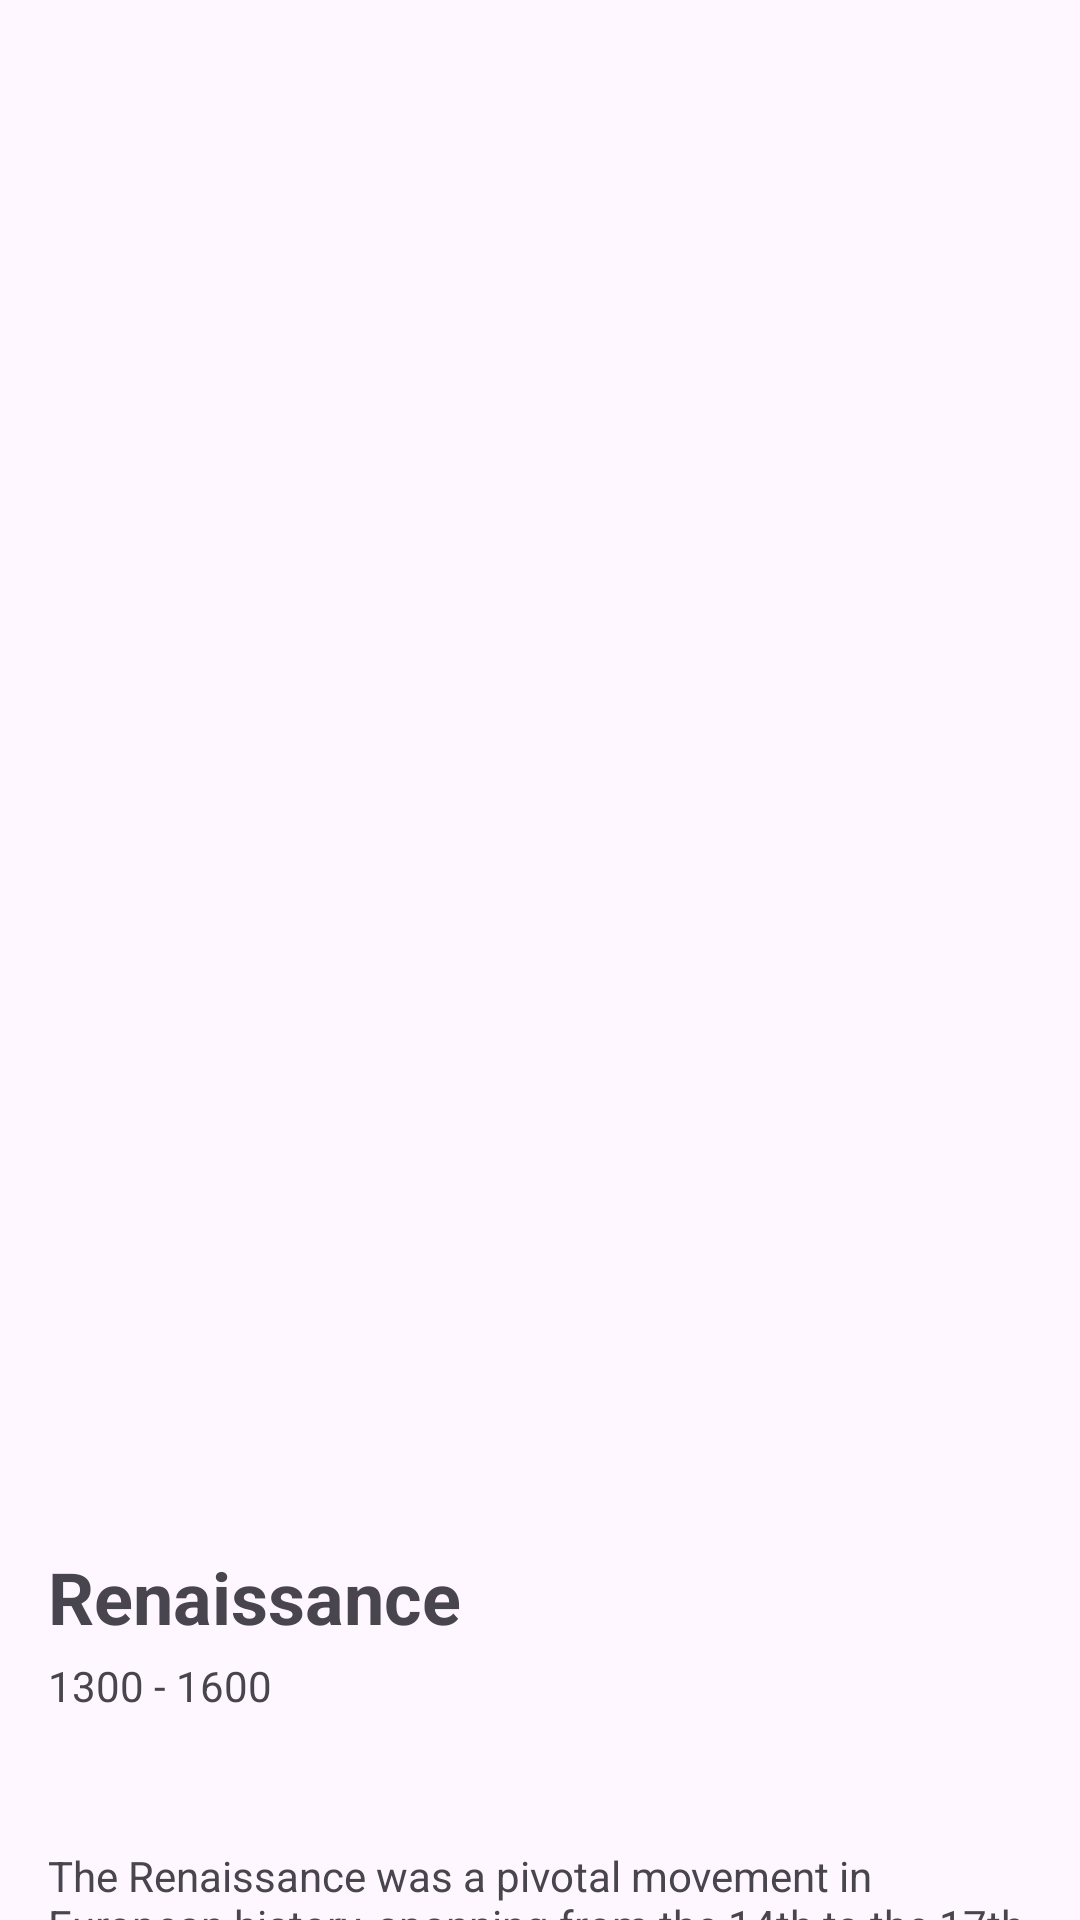

Reconstruct the res/layout file that produces this screen, plus the resources it refers to.
<!-- AndroidManifest.xml: application theme Theme.Search_Image -->
<!-- res/layout/activity_art_movement_detail.xml -->
<?xml version="1.0" encoding="utf-8"?>
<androidx.constraintlayout.widget.ConstraintLayout xmlns:android="http://schemas.android.com/apk/res/android"
    xmlns:tools="http://schemas.android.com/tools"
    android:layout_width="match_parent"
    android:layout_height="match_parent"
    android:id="@+id/imagePagerAdapter"
    xmlns:app="http://schemas.android.com/apk/res-auto"
    tools:context=".ArtMovementDetailActivity">
            
            <androidx.viewpager2.widget.ViewPager2
                android:id="@+id/imagePager"
                android:layout_width="match_parent"
                android:layout_height="500dp"
                app:layout_constraintStart_toStartOf="parent"
                app:layout_constraintEnd_toEndOf="parent"
                app:layout_constraintTop_toTopOf="parent" />

                <LinearLayout
                    android:layout_width="match_parent"
                    android:layout_height="wrap_content"
                    android:background="@drawable/cardview_all_round"
                    android:orientation="vertical"
                    android:padding="16dp"
                    app:layout_constraintTop_toBottomOf="@+id/imagePager">

                    
                    <TextView
                        android:id="@+id/title"
                        android:layout_width="wrap_content"
                        android:layout_height="wrap_content"
                        android:text="Renaissance"
                        android:textColor="@color/ai_curator_cream"
                        android:textSize="24sp"
                        android:textStyle="bold" />

                    
                    <TextView
                        android:id="@+id/period"
                        android:layout_width="wrap_content"
                        android:layout_height="wrap_content"
                        android:text="1300 - 1600"
                        android:textColor="@color/ai_curator_cream"
                        android:textSize="14sp"
                        android:layout_marginTop="4dp" />

                    <View
                        android:layout_width="match_parent"
                        android:layout_height="1px"
                        android:layout_centerInParent="true"
                        android:layout_marginTop="20dp"
                        android:layout_marginBottom="16dp"
                        android:background="@color/ai_curator_cream"/>

                    
                    <TextView
                        android:id="@+id/description"
                        android:layout_width="wrap_content"
                        android:layout_height="wrap_content"
                        android:layout_marginTop="8dp"
                        android:text="The Renaissance was a pivotal movement in European history, spanning from the 14th to the 17th century..."
                        android:textColor="@color/ai_curator_cream"
                        android:textSize="14sp"
                        android:maxLines="4"
                        android:ellipsize="end" />

                    
                    <TextView
                        android:id="@+id/showMore"
                        android:layout_width="wrap_content"
                        android:layout_height="wrap_content"
                        android:text="Show more"
                        android:textColor="@color/ai_curator_orange"
                        android:textStyle="bold"
                        android:layout_marginTop="4dp" />

                    
                    <TextView
                        android:id="@+id/highlightArtist"
                        android:layout_width="wrap_content"
                        android:layout_height="wrap_content"
                        android:text="Highlight artist"
                        android:textColor="@color/ai_curator_cream"
                        android:textSize="16sp"
                        android:layout_marginTop="16dp" />
                </LinearLayout>
</androidx.constraintlayout.widget.ConstraintLayout>
<!-- resources referenced by this layout -->
<resources>
  <!-- drawable cardview_all_round (drawable) -->
  <?xml version="1.0" encoding="utf-8"?>
  <shape xmlns:android="http://schemas.android.com/apk/res/android"
      android:padding="10dp" android:shape="rectangle">
      <solid android:color="@color/ai_curator_black_500"/>
      <corners
          android:topLeftRadius="12dp"
          android:topRightRadius="12dp" />
  </shape>
  <style name="Theme.Search_Image" parent="Base.Theme.Search_Image" />
  <style name="Base.Theme.Search_Image" parent="Theme.Material3.DayNight.NoActionBar">
          
          <item name="colorPrimary">@color/ai_curator_black_500</item>
      </style>
</resources>
